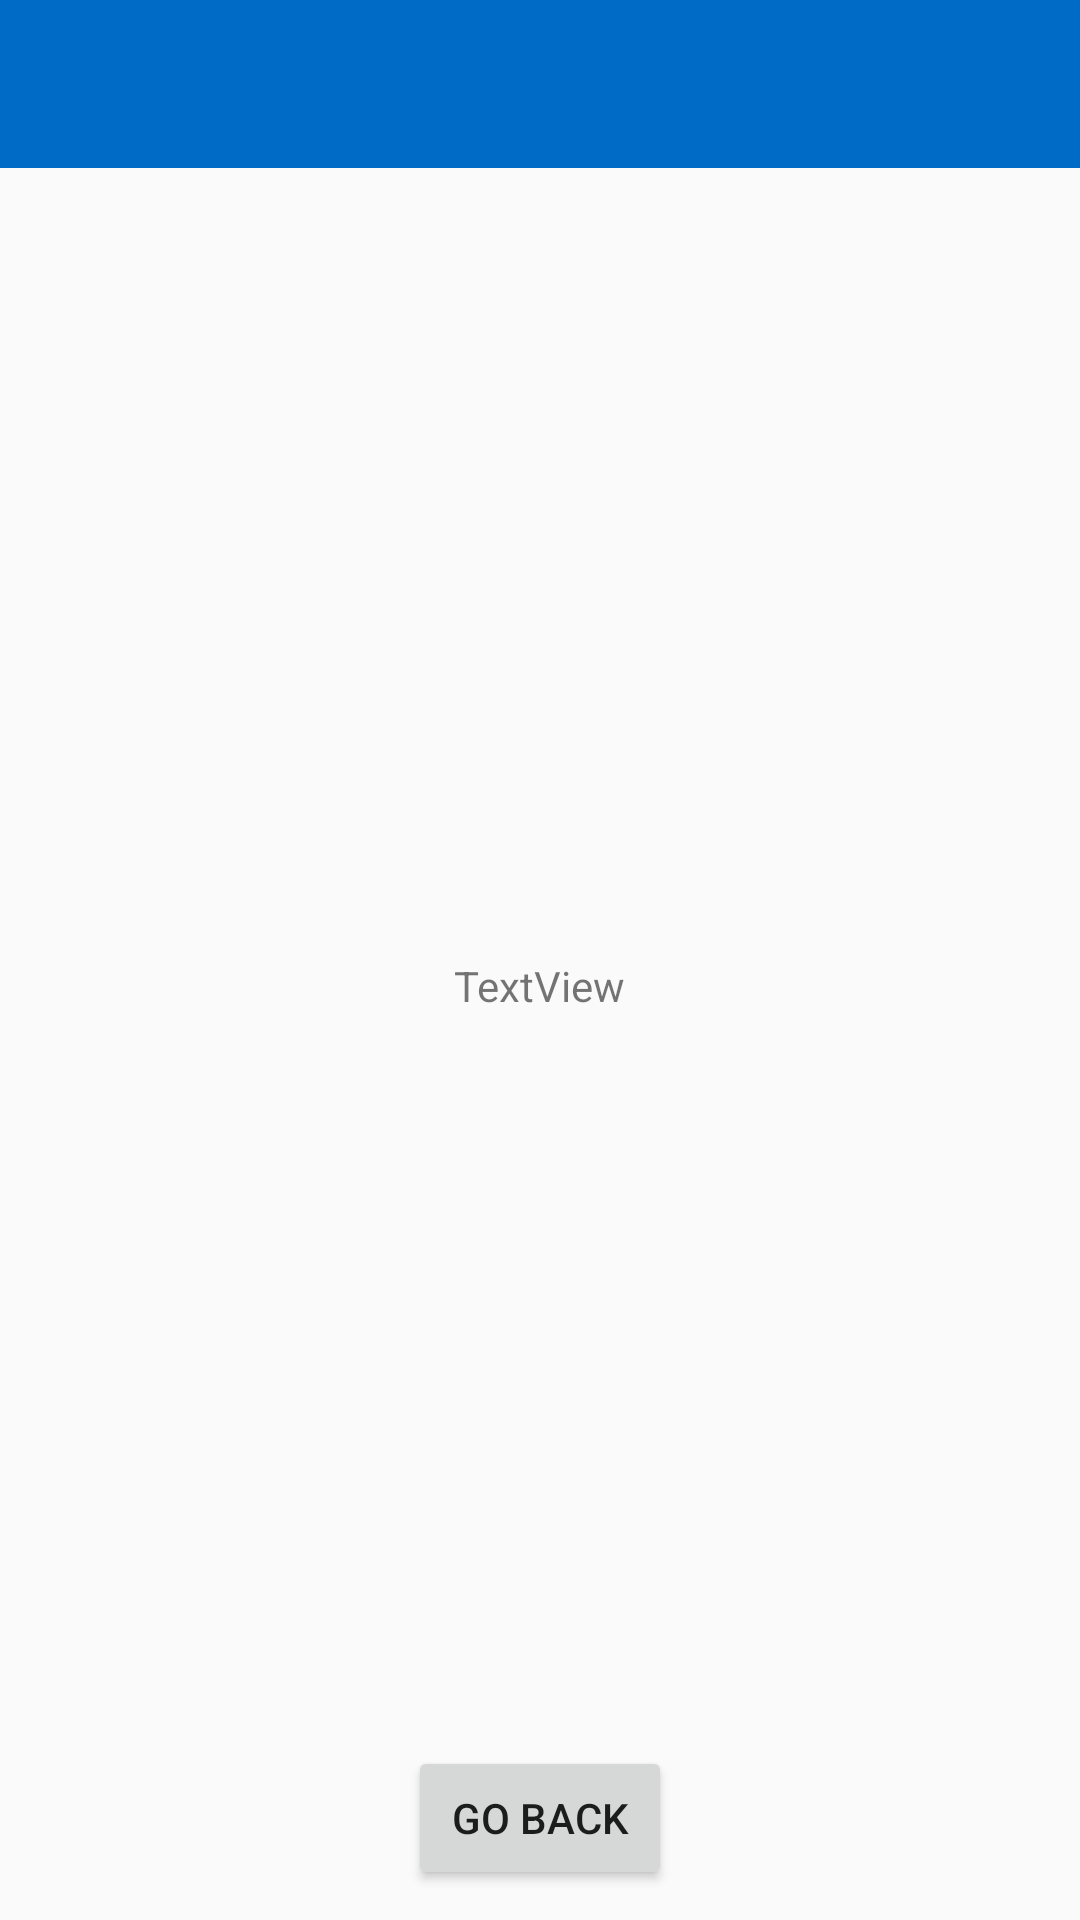

Here is an Android app screen rendered from its layout file. Give the layout XML and the strings, colors and styles it references.
<!-- AndroidManifest.xml: application theme AppTheme -->
<!-- res/layout/activity_list_item.xml -->
<?xml version="1.0" encoding="utf-8"?>
<LinearLayout
    xmlns:android="http://schemas.android.com/apk/res/android"
    xmlns:tools="http://schemas.android.com/tools"
    xmlns:app="http://schemas.android.com/apk/res-auto"
    android:orientation="vertical"
    android:layout_width="match_parent"
    android:layout_height="match_parent"
    tools:context=".recycleview.ListItemActivity">

  <androidx.appcompat.widget.Toolbar
      android:layout_width="match_parent"
      android:layout_height="?attr/actionBarSize"
      android:background="?attr/colorPrimary"
      android:id="@+id/app_toolbar"/>

  <ImageView
      android:layout_width="wrap_content"
      android:layout_height="0dp"
      android:layout_weight="1"
      tools:src="@tools:sample/avatars[0]"
      android:id="@+id/imageViewDetail"
      android:layout_gravity="center"
      app:srcCompat="@mipmap/ic_launcher"/>

  <TextView
      android:text="@string/text_view"
      android:layout_width="wrap_content"
      android:layout_height="0dp"
      android:layout_weight="1"
      android:id="@+id/textViewDetail"
      android:layout_gravity="center"/>

  <Button
      android:text="@string/go_back"
      android:layout_width="wrap_content"
      android:layout_height="wrap_content"
      android:id="@+id/buttonDetail"
      android:layout_gravity="center"
      android:layout_marginBottom="10dp"/>
</LinearLayout>
<!-- resources referenced by this layout -->
<resources>
  <string name="go_back">Go back</string>
  <string name="text_view" translatable="false">TextView</string>
  <style name="AppTheme" parent="Theme.AppCompat.Light.NoActionBar">
          
          <item name="colorPrimary">@color/control_primary</item>
          <item name="colorPrimaryDark">@color/design_default_color_primary_dark</item>
          <item name="colorAccent">@color/danger_background_primary</item>
          <item name="colorControlNormal">@color/control_active</item>
      </style>
  <color name="control_primary">#006ac7</color>
  <color name="danger_background_primary">#f55d4c</color>
  <color name="control_active">#ffffff</color>
</resources>
